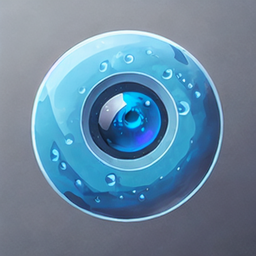
Generation parameters embedded in this image by ComfyUI (PNG 'prompt' text chunk: the API-format workflow graph, JSON):
{"3":{"inputs":{"seed":962274466747883,"steps":40,"cfg":7.0,"sampler_name":"dpm_2","scheduler":"exponential","denoise":1.0,"model":["4",0],"positive":["6",0],"negative":["7",0],"latent_image":["62",0]},"class_type":"KSampler"},"4":{"inputs":{"ckpt_name":"fantassifiedIcons_fantassifiedIconsV20.safetensors"},"class_type":"CheckpointLoaderSimple"},"5":{"inputs":{"width":1368,"height":768,"batch_size":1},"class_type":"EmptyLatentImage"},"6":{"inputs":{"text":"2d, no background,  raindrop in a watery gradient circle, looking menacing, pixel art, no glow, circle gem like, blue light blue aqua","clip":["10",0]},"class_type":"CLIPTextEncode"},"7":{"inputs":{"text":"bad quality, shiny, glow, not forward facing","clip":["10",0]},"class_type":"CLIPTextEncode"},"8":{"inputs":{"samples":["3",0],"vae":["4",2]},"class_type":"VAEDecode"},"10":{"inputs":{"stop_at_clip_layer":-1,"clip":["4",1]},"class_type":"CLIPSetLastLayer"},"35":{"inputs":{"model_name":"segm/person_yolov8m-seg.pt"},"class_type":"UltralyticsDetectorProvider"},"36":{"inputs":{"model_name":"sam_vit_b_01ec64.pth","device_mode":"AUTO"},"class_type":"SAMLoader"},"39":{"inputs":{"images":["8",0]},"class_type":"PreviewImage"},"40":{"inputs":{"text":"huge tornado","clip":["10",0]},"class_type":"CLIPTextEncode"},"52":{"inputs":{"filename_prefix":"ComfyUI","images":["57",0]},"class_type":"SaveImage"},"54":{"inputs":{},"class_type":"ImageUpscaleWithModel"},"57":{"inputs":{"upscale_by":0.5,"seed":593869825216536,"steps":40,"cfg":8.0,"sampler_name":"dpm_2","scheduler":"karras","denoise":0.2,"mode_type":"Linear","tile_width":512,"tile_height":512,"mask_blur":8,"tile_padding":32,"seam_fix_mode":"None","seam_fix_denoise":1.0,"seam_fix_width":64,"seam_fix_mask_blur":8,"seam_fix_padding":16,"force_uniform_tiles":true,"tiled_decode":false,"image":["8",0],"model":["4",0],"positive":["6",0],"negative":["7",0],"vae":["4",2],"upscale_model":["58",0]},"class_type":"UltimateSDUpscale"},"58":{"inputs":{"model_name":"4x-UltraSharp.pth"},"class_type":"UpscaleModelLoader"},"61":{"inputs":{"width":1280,"height":768,"batch_size":1},"class_type":"EmptyLatentImage"},"62":{"inputs":{"width":512,"height":512,"batch_size":1},"class_type":"EmptyLatentImage"}}